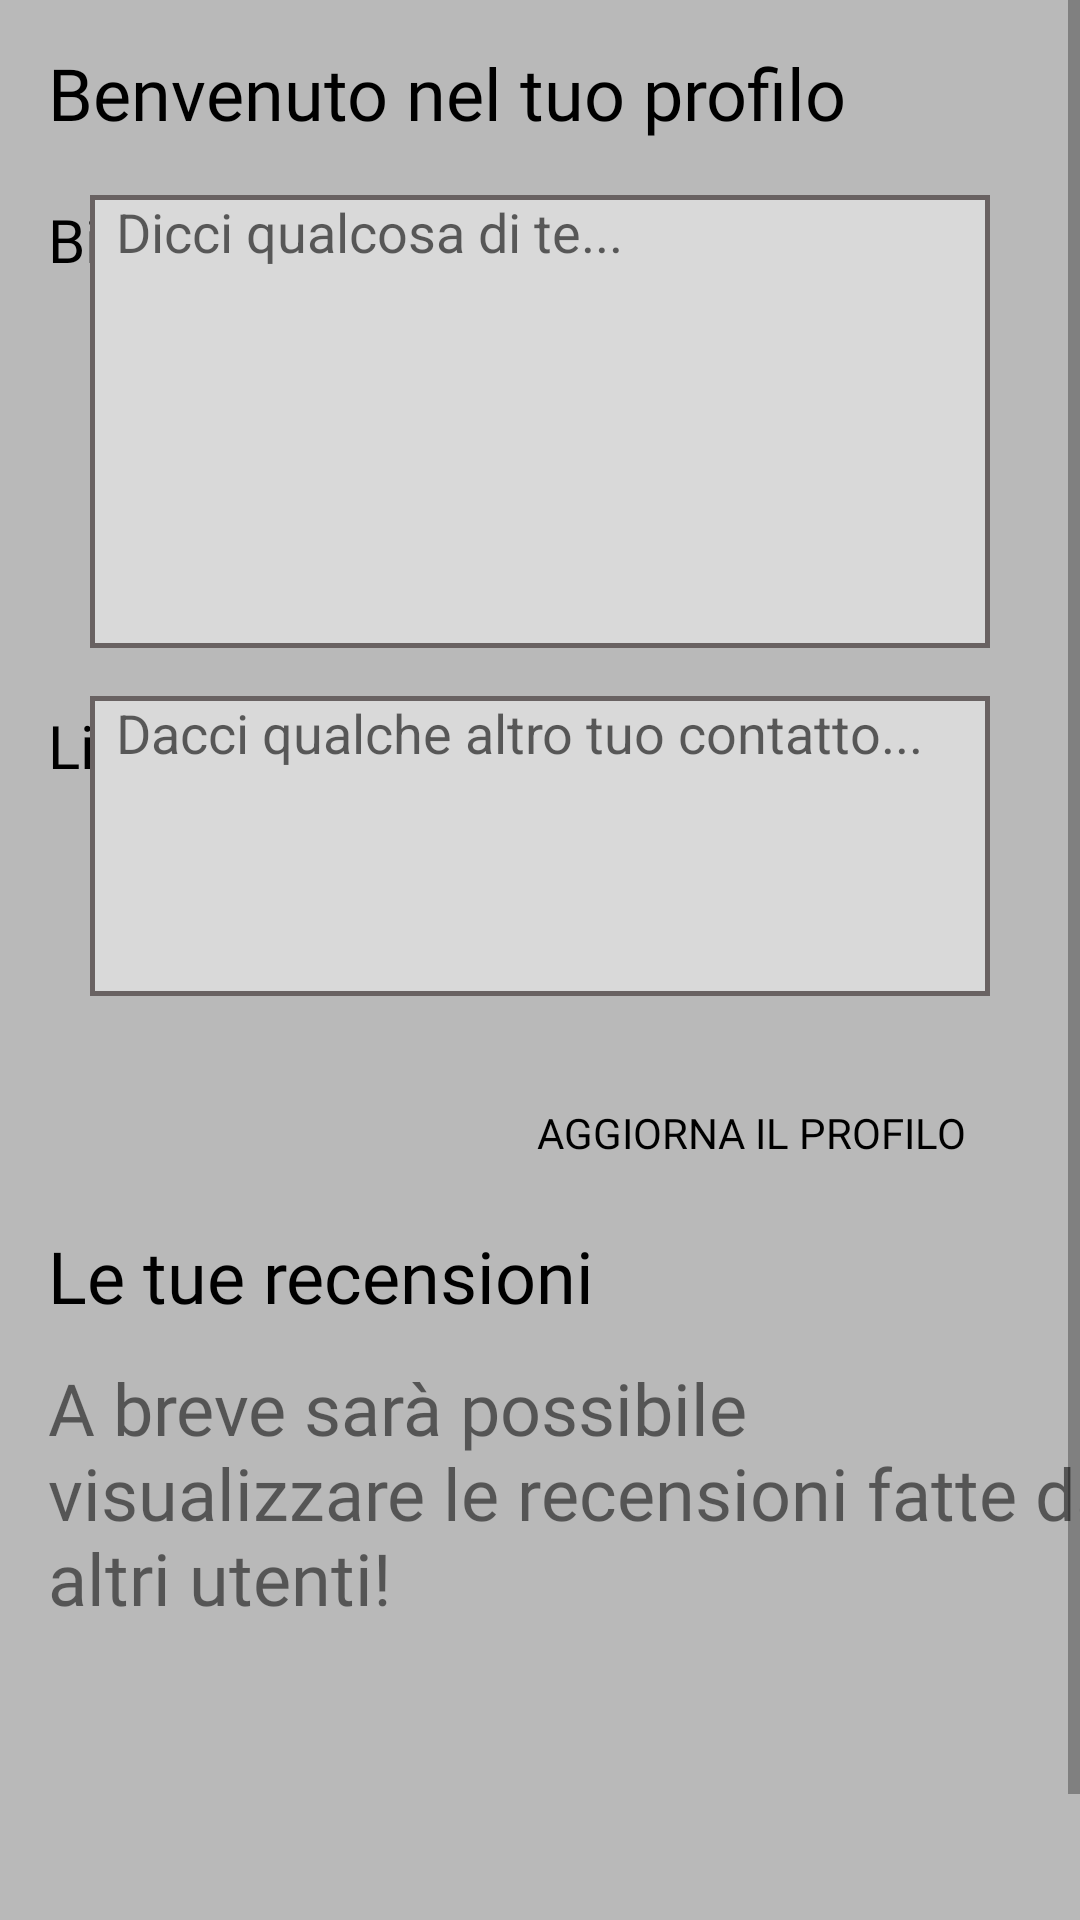

Write the Android layout XML for this screen, with the resource values it uses.
<!-- AndroidManifest.xml: application theme Theme.AppCompat.Light.NoActionBar -->
<!-- res/layout/fragment_user_profile.xml -->
<?xml version="1.0" encoding="utf-8"?>
<ScrollView xmlns:android="http://schemas.android.com/apk/res/android"
    xmlns:app="http://schemas.android.com/apk/res-auto"
    xmlns:tools="http://schemas.android.com/tools"
    android:layout_width="match_parent"
    android:layout_height="match_parent"
    android:background="#B9B9B9">

    <androidx.constraintlayout.widget.ConstraintLayout
        android:layout_width="match_parent"
        android:layout_height="match_parent"
        android:background="#B9B9B9"
        tools:context=".View.Fragment.UserProfileFragment">

        <TextView
            android:id="@+id/WelcomeView"
            android:layout_width="376dp"
            android:layout_height="42dp"
            android:layout_marginStart="16dp"
            android:layout_marginTop="5dp"
            android:fontFamily="@font/poppins"
            android:gravity="bottom"
            android:text="Benvenuto nel tuo profilo"
            android:textColor="#000000"
            android:textSize="24sp"
            app:layout_constraintStart_toStartOf="parent"
            app:layout_constraintTop_toTopOf="parent" />

        <TextView
            android:id="@+id/BioView"
            android:layout_width="38dp"
            android:layout_height="30dp"
            android:layout_marginStart="16dp"
            android:layout_marginTop="18dp"
            android:fontFamily="@font/fenix"
            android:gravity="center_vertical"
            android:text="Bio:"
            android:textColor="#000000"
            android:textSize="20sp"
            app:layout_constraintStart_toStartOf="parent"
            app:layout_constraintTop_toBottomOf="@+id/WelcomeView" />

        <EditText
            android:id="@+id/editTextTextPersonName3"
            android:layout_width="300dp"
            android:layout_height="151dp"
            android:layout_marginTop="18dp"
            android:layout_marginEnd="30dp"
            android:background="@drawable/inputtextbg"
            android:ems="10"
            android:gravity="top"
            android:hint="  Dicci qualcosa di te..."
            android:inputType="textPersonName"
            app:layout_constraintEnd_toEndOf="parent"
            app:layout_constraintTop_toBottomOf="@+id/WelcomeView" />

        <TextView
            android:id="@+id/LinkView"
            android:layout_width="49dp"
            android:layout_height="33dp"
            android:layout_marginStart="16dp"
            android:layout_marginTop="16dp"
            android:fontFamily="@font/fenix"
            android:gravity="center_vertical"
            android:text="Link:"
            android:textColor="#000000"
            android:textSize="20sp"
            app:layout_constraintStart_toStartOf="parent"
            app:layout_constraintTop_toBottomOf="@+id/editTextTextPersonName3" />

        <EditText
            android:id="@+id/editTextTextPersonName4"
            android:layout_width="300dp"
            android:layout_height="100dp"
            android:layout_marginTop="16dp"
            android:layout_marginEnd="30dp"
            android:background="@drawable/inputtextbg"
            android:ems="10"
            android:gravity="top"
            android:hint="  Dacci qualche altro tuo contatto..."
            android:inputType="textPersonName"
            app:layout_constraintEnd_toEndOf="parent"
            app:layout_constraintTop_toBottomOf="@+id/editTextTextPersonName3" />

        <TextView
            android:id="@+id/valutationView"
            android:layout_width="185dp"
            android:layout_height="34dp"
            android:layout_marginStart="16dp"
            android:layout_marginTop="10dp"
            android:fontFamily="@font/fenix"
            android:text="Le tue recensioni"
            android:textColor="#000000"
            android:textSize="24sp"
            app:layout_constraintStart_toStartOf="parent"
            app:layout_constraintTop_toBottomOf="@+id/ConfirmButton" />

        <TextView
            android:id="@+id/InfoView"
            android:layout_width="359dp"
            android:layout_height="84dp"
            android:layout_marginStart="16dp"
            android:layout_marginTop="10dp"
            android:fontFamily="@font/fenix"
            android:text="A breve sarà possibile visualizzare le recensioni fatte da altri utenti!"
            android:textSize="24sp"
            app:layout_constraintStart_toStartOf="parent"
            app:layout_constraintTop_toBottomOf="@+id/valutationView" />

        <androidx.appcompat.widget.AppCompatButton
            android:id="@+id/LogOutButton"
            android:layout_width="wrap_content"
            android:layout_height="wrap_content"
            android:layout_marginTop="100dp"
            android:layout_marginEnd="44dp"
            android:background="@drawable/button2bg"
            android:fontFamily="@font/poppins"
            android:text="Esci"
            android:textColor="#DF0000"
            app:layout_constraintBottom_toBottomOf="parent"
            app:layout_constraintEnd_toEndOf="parent"
            app:layout_constraintTop_toBottomOf="@+id/InfoView" />

        <androidx.appcompat.widget.AppCompatButton
            android:id="@+id/ConfirmButton"
            android:layout_width="wrap_content"
            android:layout_height="43dp"
            android:layout_marginTop="24dp"
            android:layout_marginEnd="30dp"
            android:background="@drawable/button2bg"
            android:fontFamily="@font/poppins"
            android:paddingStart="8dp"
            android:paddingEnd="8dp"
            android:text="Aggiorna il profilo"
            android:textColor="#000000"
            app:layout_constraintEnd_toEndOf="parent"
            app:layout_constraintTop_toBottomOf="@+id/editTextTextPersonName4" />
    </androidx.constraintlayout.widget.ConstraintLayout>
</ScrollView>
<!-- resources referenced by this layout -->
<resources>
  <!-- drawable inputtextbg (drawable) -->
  <?xml version="1.0" encoding="utf-8"?>
  <shape xmlns:android="http://schemas.android.com/apk/res/android"
      android:shape="rectangle">
  
      <solid android:color="#D9D9D9"/>
      <stroke android:width="5px" android:color="#696262"/>
  </shape>
</resources>
